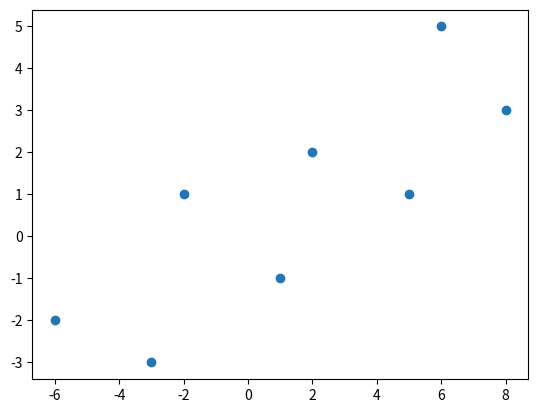

The script that saved this image: (Note: this script raises an exception after producing the figure.)
import matplotlib.pyplot as plt
import numpy as np

#=============={  variables  }==============#  (mar ago  4 12:12:35 -05 2020)

x1 = [-6 , -3 , -2 , 1 , 2 , 5 ,6 ,8] 
x2 = [-2 , -3 , 1 , -1 , 2 , 1, 5 ,3]

#mar ago  4 12:56:57 -05 2020
# 

plt.scatter(x1,x2)
plt.savefig('Images/diagrama_dispersion_x1_x2')


#mar ago  4 13:37:49 -05 2020
#calcule s_11 , s_12 , s_13 


#mié ago  5 18:32:10 -05 2020
#datos_1

x_1 = [1,2,3,3,4,5,6,7,9,11]
x_2 = [18.95, 19.00 , 17.95,15.54,14.00,12.95,9.94,7.5,6.00,4]

